Image classification data set "LeafDisease" (ArticleCodeHub/DeepEMPR on GitHub). Class labels (5): brown leaf spot, cercospora leaf spot, healthy leaf, leaf miner damage, rust disease.

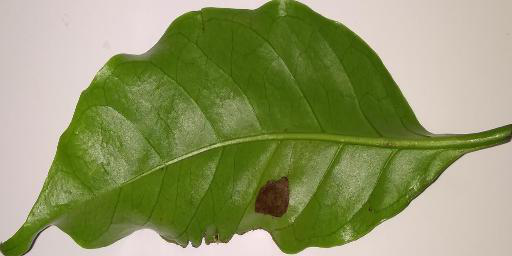
Label: brown leaf spot

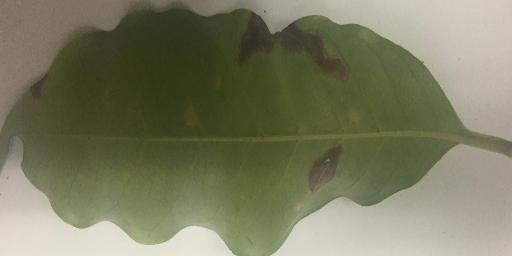
Label: leaf miner damage

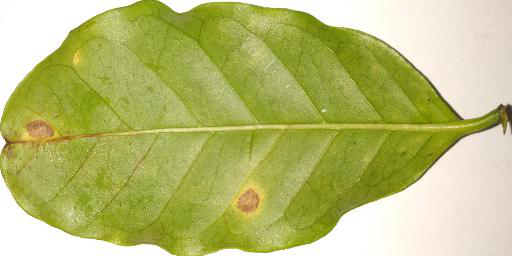
Label: cercospora leaf spot

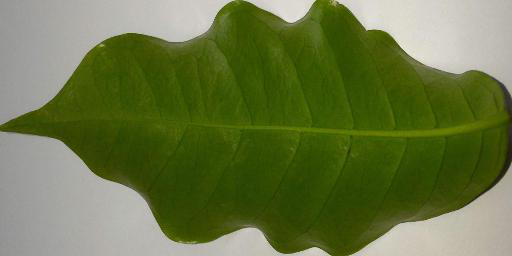
Label: healthy leaf

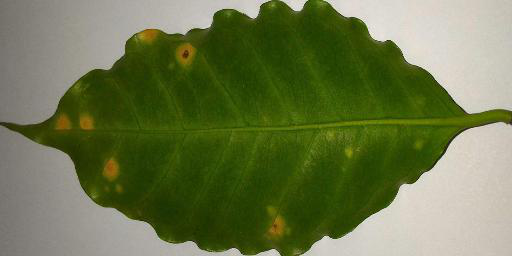
Label: rust disease

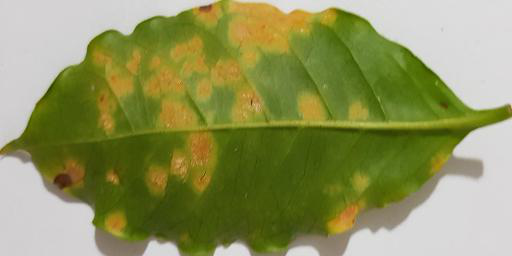
Label: rust disease
